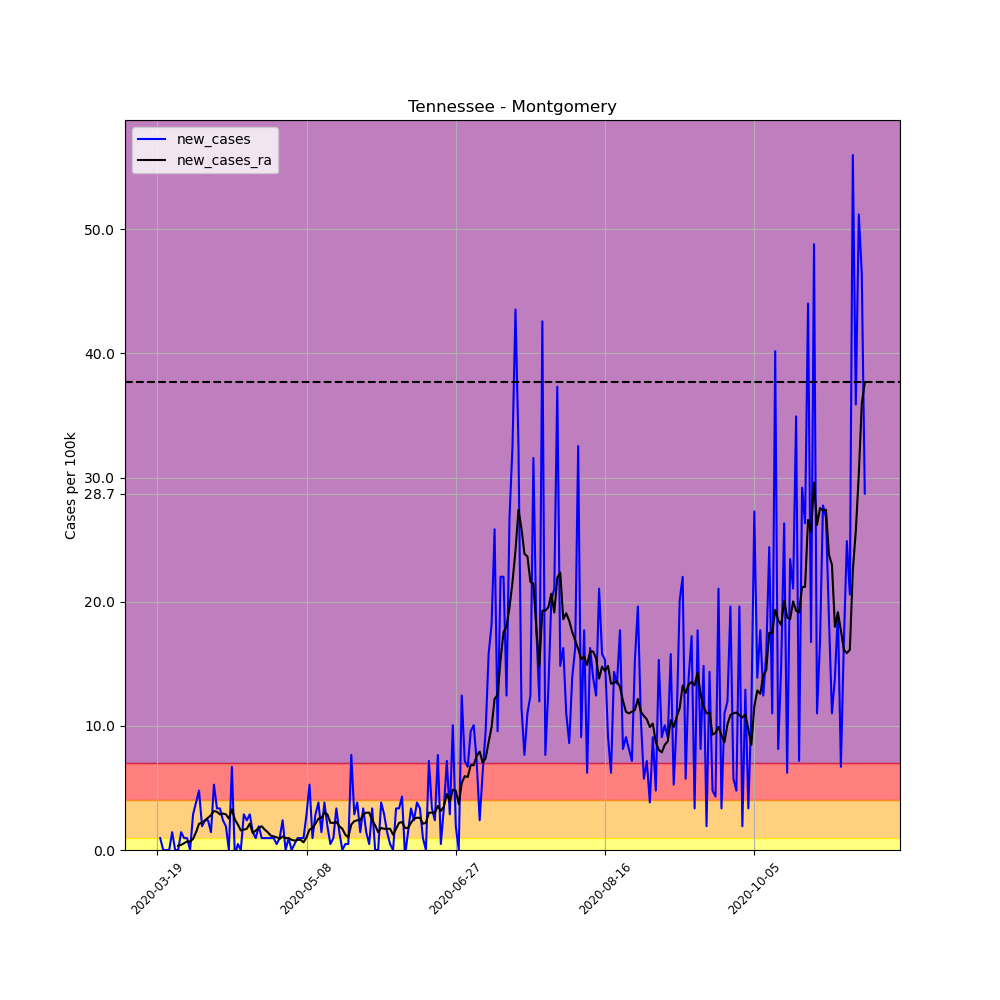

Data behind this chart, as committed beside it:
, date, county, state, fips, cases, deaths, COUNTY, STNAME, CTYNAME, POPESTIMATE2019, per_100k, per_100k_ra, new_cases, new_cases_ra
179258, 2020-03-19, Montgomery, Tennessee, 47125, 1, 0, 125, Tennessee, Montgomery, 208993, 0.4785, , , 
179259, 2020-03-20, Montgomery, Tennessee, 47125, 3, 0, 125, Tennessee, Montgomery, 208993, 1.435, , 0.957, 
179260, 2020-03-21, Montgomery, Tennessee, 47125, 3, 0, 125, Tennessee, Montgomery, 208993, 1.435, , 0.0, 
179261, 2020-03-22, Montgomery, Tennessee, 47125, 3, 0, 125, Tennessee, Montgomery, 208993, 1.435, , 0.0, 
179262, 2020-03-23, Montgomery, Tennessee, 47125, 3, 0, 125, Tennessee, Montgomery, 208993, 1.435, , 0.0, 
179263, 2020-03-24, Montgomery, Tennessee, 47125, 6, 0, 125, Tennessee, Montgomery, 208993, 2.871, , 1.435, 
179264, 2020-03-25, Montgomery, Tennessee, 47125, 6, 0, 125, Tennessee, Montgomery, 208993, 2.871, 1.709, 0.0, 
179265, 2020-03-26, Montgomery, Tennessee, 47125, 6, 0, 125, Tennessee, Montgomery, 208993, 2.871, 2.051, 0.0, 0.3418
179266, 2020-03-27, Montgomery, Tennessee, 47125, 9, 0, 125, Tennessee, Montgomery, 208993, 4.306, 2.461, 1.435, 0.4101
179267, 2020-03-28, Montgomery, Tennessee, 47125, 11, 0, 125, Tennessee, Montgomery, 208993, 5.263, 3.008, 0.957, 0.5468
179268, 2020-03-29, Montgomery, Tennessee, 47125, 13, 0, 125, Tennessee, Montgomery, 208993, 6.22, 3.691, 0.957, 0.6835
179269, 2020-03-30, Montgomery, Tennessee, 47125, 13, 0, 125, Tennessee, Montgomery, 208993, 6.22, 4.375, 0.0, 0.6835
179270, 2020-03-31, Montgomery, Tennessee, 47125, 19, 0, 125, Tennessee, Montgomery, 208993, 9.091, 5.263, 2.871, 0.8886
179271, 2020-04-01, Montgomery, Tennessee, 47125, 27, 0, 125, Tennessee, Montgomery, 208993, 12.92, 6.699, 3.828, 1.435
179272, 2020-04-02, Montgomery, Tennessee, 47125, 37, 0, 125, Tennessee, Montgomery, 208993, 17.7, 8.818, 4.785, 2.119
179273, 2020-04-03, Montgomery, Tennessee, 47125, 41, 0, 125, Tennessee, Montgomery, 208993, 19.62, 11.01, 1.914, 2.187
179274, 2020-04-04, Montgomery, Tennessee, 47125, 46, 0, 125, Tennessee, Montgomery, 208993, 22.01, 13.4, 2.392, 2.392
179275, 2020-04-05, Montgomery, Tennessee, 47125, 51, 1, 125, Tennessee, Montgomery, 208993, 24.4, 16, 2.392, 2.597
179276, 2020-04-06, Montgomery, Tennessee, 47125, 54, 1, 125, Tennessee, Montgomery, 208993, 25.84, 18.8, 1.435, 2.803
179277, 2020-04-07, Montgomery, Tennessee, 47125, 65, 2, 125, Tennessee, Montgomery, 208993, 31.1, 21.94, 5.263, 3.144
179278, 2020-04-08, Montgomery, Tennessee, 47125, 72, 2, 125, Tennessee, Montgomery, 208993, 34.45, 25.02, 3.349, 3.076
179279, 2020-04-09, Montgomery, Tennessee, 47125, 79, 2, 125, Tennessee, Montgomery, 208993, 37.8, 27.89, 3.349, 2.871
179280, 2020-04-10, Montgomery, Tennessee, 47125, 84, 2, 125, Tennessee, Montgomery, 208993, 40.19, 30.83, 2.392, 2.939
179281, 2020-04-11, Montgomery, Tennessee, 47125, 88, 2, 125, Tennessee, Montgomery, 208993, 42.11, 33.7, 1.914, 2.871
179282, 2020-04-12, Montgomery, Tennessee, 47125, 88, 2, 125, Tennessee, Montgomery, 208993, 42.11, 36.23, 0.0, 2.529
179283, 2020-04-13, Montgomery, Tennessee, 47125, 102, 2, 125, Tennessee, Montgomery, 208993, 48.81, 39.51, 6.699, 3.281
179284, 2020-04-14, Montgomery, Tennessee, 47125, 101, 2, 125, Tennessee, Montgomery, 208993, 48.33, 41.97, -0.4785, 2.461
179285, 2020-04-15, Montgomery, Tennessee, 47125, 102, 2, 125, Tennessee, Montgomery, 208993, 48.81, 44.02, 0.4785, 2.051
179286, 2020-04-16, Montgomery, Tennessee, 47125, 102, 2, 125, Tennessee, Montgomery, 208993, 48.81, 45.59, 0.0, 1.572
179287, 2020-04-17, Montgomery, Tennessee, 47125, 108, 2, 125, Tennessee, Montgomery, 208993, 51.68, 47.23, 2.871, 1.641
179288, 2020-04-18, Montgomery, Tennessee, 47125, 113, 2, 125, Tennessee, Montgomery, 208993, 54.07, 48.94, 2.392, 1.709
179289, 2020-04-19, Montgomery, Tennessee, 47125, 119, 2, 125, Tennessee, Montgomery, 208993, 56.94, 51.06, 2.871, 2.119
179290, 2020-04-20, Montgomery, Tennessee, 47125, 122, 2, 125, Tennessee, Montgomery, 208993, 58.38, 52.43, 1.435, 1.367
179291, 2020-04-21, Montgomery, Tennessee, 47125, 124, 2, 125, Tennessee, Montgomery, 208993, 59.33, 54, 0.957, 1.572
179292, 2020-04-22, Montgomery, Tennessee, 47125, 128, 2, 125, Tennessee, Montgomery, 208993, 61.25, 55.78, 1.914, 1.777
179293, 2020-04-23, Montgomery, Tennessee, 47125, 130, 2, 125, Tennessee, Montgomery, 208993, 62.2, 57.69, 0.957, 1.914
179294, 2020-04-24, Montgomery, Tennessee, 47125, 132, 2, 125, Tennessee, Montgomery, 208993, 63.16, 59.33, 0.957, 1.641
179295, 2020-04-25, Montgomery, Tennessee, 47125, 134, 2, 125, Tennessee, Montgomery, 208993, 64.12, 60.77, 0.957, 1.435
179296, 2020-04-26, Montgomery, Tennessee, 47125, 136, 2, 125, Tennessee, Montgomery, 208993, 65.07, 61.93, 0.957, 1.162
179297, 2020-04-27, Montgomery, Tennessee, 47125, 138, 2, 125, Tennessee, Montgomery, 208993, 66.03, 63.02, 0.957, 1.094
179298, 2020-04-28, Montgomery, Tennessee, 47125, 139, 2, 125, Tennessee, Montgomery, 208993, 66.51, 64.05, 0.4785, 1.025
179299, 2020-04-29, Montgomery, Tennessee, 47125, 141, 2, 125, Tennessee, Montgomery, 208993, 67.47, 64.94, 0.957, 0.8886
179300, 2020-04-30, Montgomery, Tennessee, 47125, 146, 2, 125, Tennessee, Montgomery, 208993, 69.86, 66.03, 2.392, 1.094
179301, 2020-05-01, Montgomery, Tennessee, 47125, 146, 2, 125, Tennessee, Montgomery, 208993, 69.86, 66.99, 0.0, 0.957
179302, 2020-05-02, Montgomery, Tennessee, 47125, 148, 2, 125, Tennessee, Montgomery, 208993, 70.82, 67.94, 0.957, 0.957
179303, 2020-05-03, Montgomery, Tennessee, 47125, 148, 2, 125, Tennessee, Montgomery, 208993, 70.82, 68.77, 0.0, 0.8203
179304, 2020-05-04, Montgomery, Tennessee, 47125, 149, 2, 125, Tennessee, Montgomery, 208993, 71.29, 69.52, 0.4785, 0.7519
179305, 2020-05-05, Montgomery, Tennessee, 47125, 151, 2, 125, Tennessee, Montgomery, 208993, 72.25, 70.34, 0.957, 0.8203
179306, 2020-05-06, Montgomery, Tennessee, 47125, 153, 2, 125, Tennessee, Montgomery, 208993, 73.21, 71.16, 0.957, 0.8203
179307, 2020-05-07, Montgomery, Tennessee, 47125, 155, 2, 125, Tennessee, Montgomery, 208993, 74.17, 71.77, 0.957, 0.6152
179308, 2020-05-08, Montgomery, Tennessee, 47125, 161, 2, 125, Tennessee, Montgomery, 208993, 77.04, 72.8, 2.871, 1.025
179309, 2020-05-09, Montgomery, Tennessee, 47125, 172, 2, 125, Tennessee, Montgomery, 208993, 82.3, 74.44, 5.263, 1.641
179310, 2020-05-10, Montgomery, Tennessee, 47125, 174, 2, 125, Tennessee, Montgomery, 208993, 83.26, 76.22, 0.957, 1.777
179311, 2020-05-11, Montgomery, Tennessee, 47125, 180, 2, 125, Tennessee, Montgomery, 208993, 86.13, 78.33, 2.871, 2.119
179312, 2020-05-12, Montgomery, Tennessee, 47125, 188, 2, 125, Tennessee, Montgomery, 208993, 89.96, 80.86, 3.828, 2.529
179313, 2020-05-13, Montgomery, Tennessee, 47125, 191, 2, 125, Tennessee, Montgomery, 208993, 91.39, 83.46, 1.435, 2.597
179314, 2020-05-14, Montgomery, Tennessee, 47125, 199, 2, 125, Tennessee, Montgomery, 208993, 95.22, 86.47, 3.828, 3.008
179315, 2020-05-15, Montgomery, Tennessee, 47125, 203, 2, 125, Tennessee, Montgomery, 208993, 97.13, 89.34, 1.914, 2.871
179316, 2020-05-16, Montgomery, Tennessee, 47125, 204, 2, 125, Tennessee, Montgomery, 208993, 97.61, 91.53, 0.4785, 2.187
179317, 2020-05-17, Montgomery, Tennessee, 47125, 206, 2, 125, Tennessee, Montgomery, 208993, 98.57, 93.71, 0.957, 2.187
... 178 more rows
